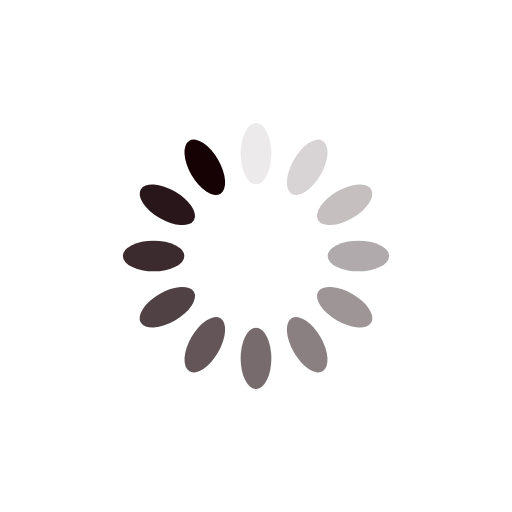
t = 0.00 s
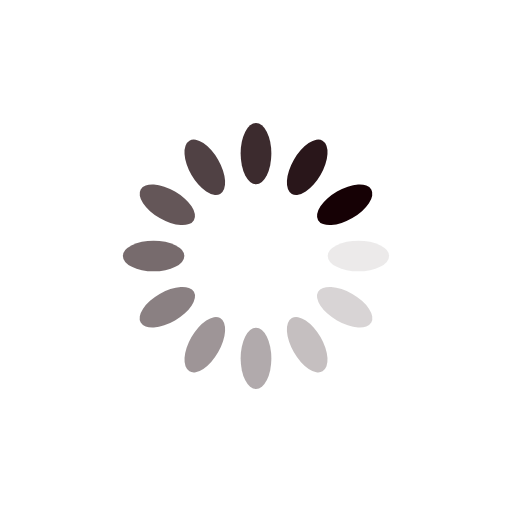
t = 0.25 s
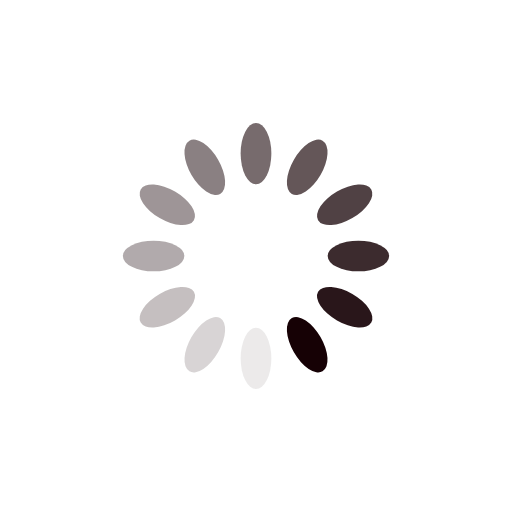
t = 0.50 s
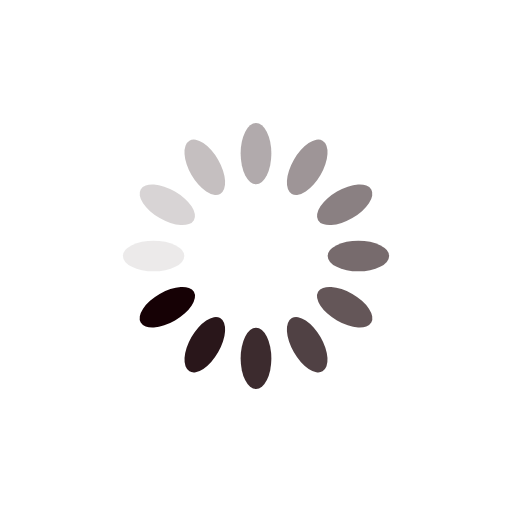
t = 0.75 s

The animated SVG that drew these frames (rendered in a browser with its animation timeline set to each time). Animation: 12 SMIL elements (animate=12); one cycle of 1.00 s, repeats indefinitely.


<svg xmlns="http://www.w3.org/2000/svg" viewBox="0 0 100 100" preserveAspectRatio="xMidYMid" width="200" height="200" style="shape-rendering: auto; display: block; background: rgb(255, 255, 255);" xmlns:xlink="http://www.w3.org/1999/xlink"><g><g transform="rotate(0 50 50)">
  <rect fill="#160105" height="12" width="6" ry="6" rx="3" y="24" x="47">
    <animate repeatCount="indefinite" begin="-0.9166666666666666s" dur="1s" keyTimes="0;1" values="1;0" attributeName="opacity"></animate>
  </rect>
</g><g transform="rotate(30 50 50)">
  <rect fill="#160105" height="12" width="6" ry="6" rx="3" y="24" x="47">
    <animate repeatCount="indefinite" begin="-0.8333333333333334s" dur="1s" keyTimes="0;1" values="1;0" attributeName="opacity"></animate>
  </rect>
</g><g transform="rotate(60 50 50)">
  <rect fill="#160105" height="12" width="6" ry="6" rx="3" y="24" x="47">
    <animate repeatCount="indefinite" begin="-0.75s" dur="1s" keyTimes="0;1" values="1;0" attributeName="opacity"></animate>
  </rect>
</g><g transform="rotate(90 50 50)">
  <rect fill="#160105" height="12" width="6" ry="6" rx="3" y="24" x="47">
    <animate repeatCount="indefinite" begin="-0.6666666666666666s" dur="1s" keyTimes="0;1" values="1;0" attributeName="opacity"></animate>
  </rect>
</g><g transform="rotate(120 50 50)">
  <rect fill="#160105" height="12" width="6" ry="6" rx="3" y="24" x="47">
    <animate repeatCount="indefinite" begin="-0.5833333333333334s" dur="1s" keyTimes="0;1" values="1;0" attributeName="opacity"></animate>
  </rect>
</g><g transform="rotate(150 50 50)">
  <rect fill="#160105" height="12" width="6" ry="6" rx="3" y="24" x="47">
    <animate repeatCount="indefinite" begin="-0.5s" dur="1s" keyTimes="0;1" values="1;0" attributeName="opacity"></animate>
  </rect>
</g><g transform="rotate(180 50 50)">
  <rect fill="#160105" height="12" width="6" ry="6" rx="3" y="24" x="47">
    <animate repeatCount="indefinite" begin="-0.4166666666666667s" dur="1s" keyTimes="0;1" values="1;0" attributeName="opacity"></animate>
  </rect>
</g><g transform="rotate(210 50 50)">
  <rect fill="#160105" height="12" width="6" ry="6" rx="3" y="24" x="47">
    <animate repeatCount="indefinite" begin="-0.3333333333333333s" dur="1s" keyTimes="0;1" values="1;0" attributeName="opacity"></animate>
  </rect>
</g><g transform="rotate(240 50 50)">
  <rect fill="#160105" height="12" width="6" ry="6" rx="3" y="24" x="47">
    <animate repeatCount="indefinite" begin="-0.25s" dur="1s" keyTimes="0;1" values="1;0" attributeName="opacity"></animate>
  </rect>
</g><g transform="rotate(270 50 50)">
  <rect fill="#160105" height="12" width="6" ry="6" rx="3" y="24" x="47">
    <animate repeatCount="indefinite" begin="-0.16666666666666666s" dur="1s" keyTimes="0;1" values="1;0" attributeName="opacity"></animate>
  </rect>
</g><g transform="rotate(300 50 50)">
  <rect fill="#160105" height="12" width="6" ry="6" rx="3" y="24" x="47">
    <animate repeatCount="indefinite" begin="-0.08333333333333333s" dur="1s" keyTimes="0;1" values="1;0" attributeName="opacity"></animate>
  </rect>
</g><g transform="rotate(330 50 50)">
  <rect fill="#160105" height="12" width="6" ry="6" rx="3" y="24" x="47">
    <animate repeatCount="indefinite" begin="0s" dur="1s" keyTimes="0;1" values="1;0" attributeName="opacity"></animate>
  </rect>
</g><g></g></g><!-- [ldio] generated by https://loading.io --></svg>